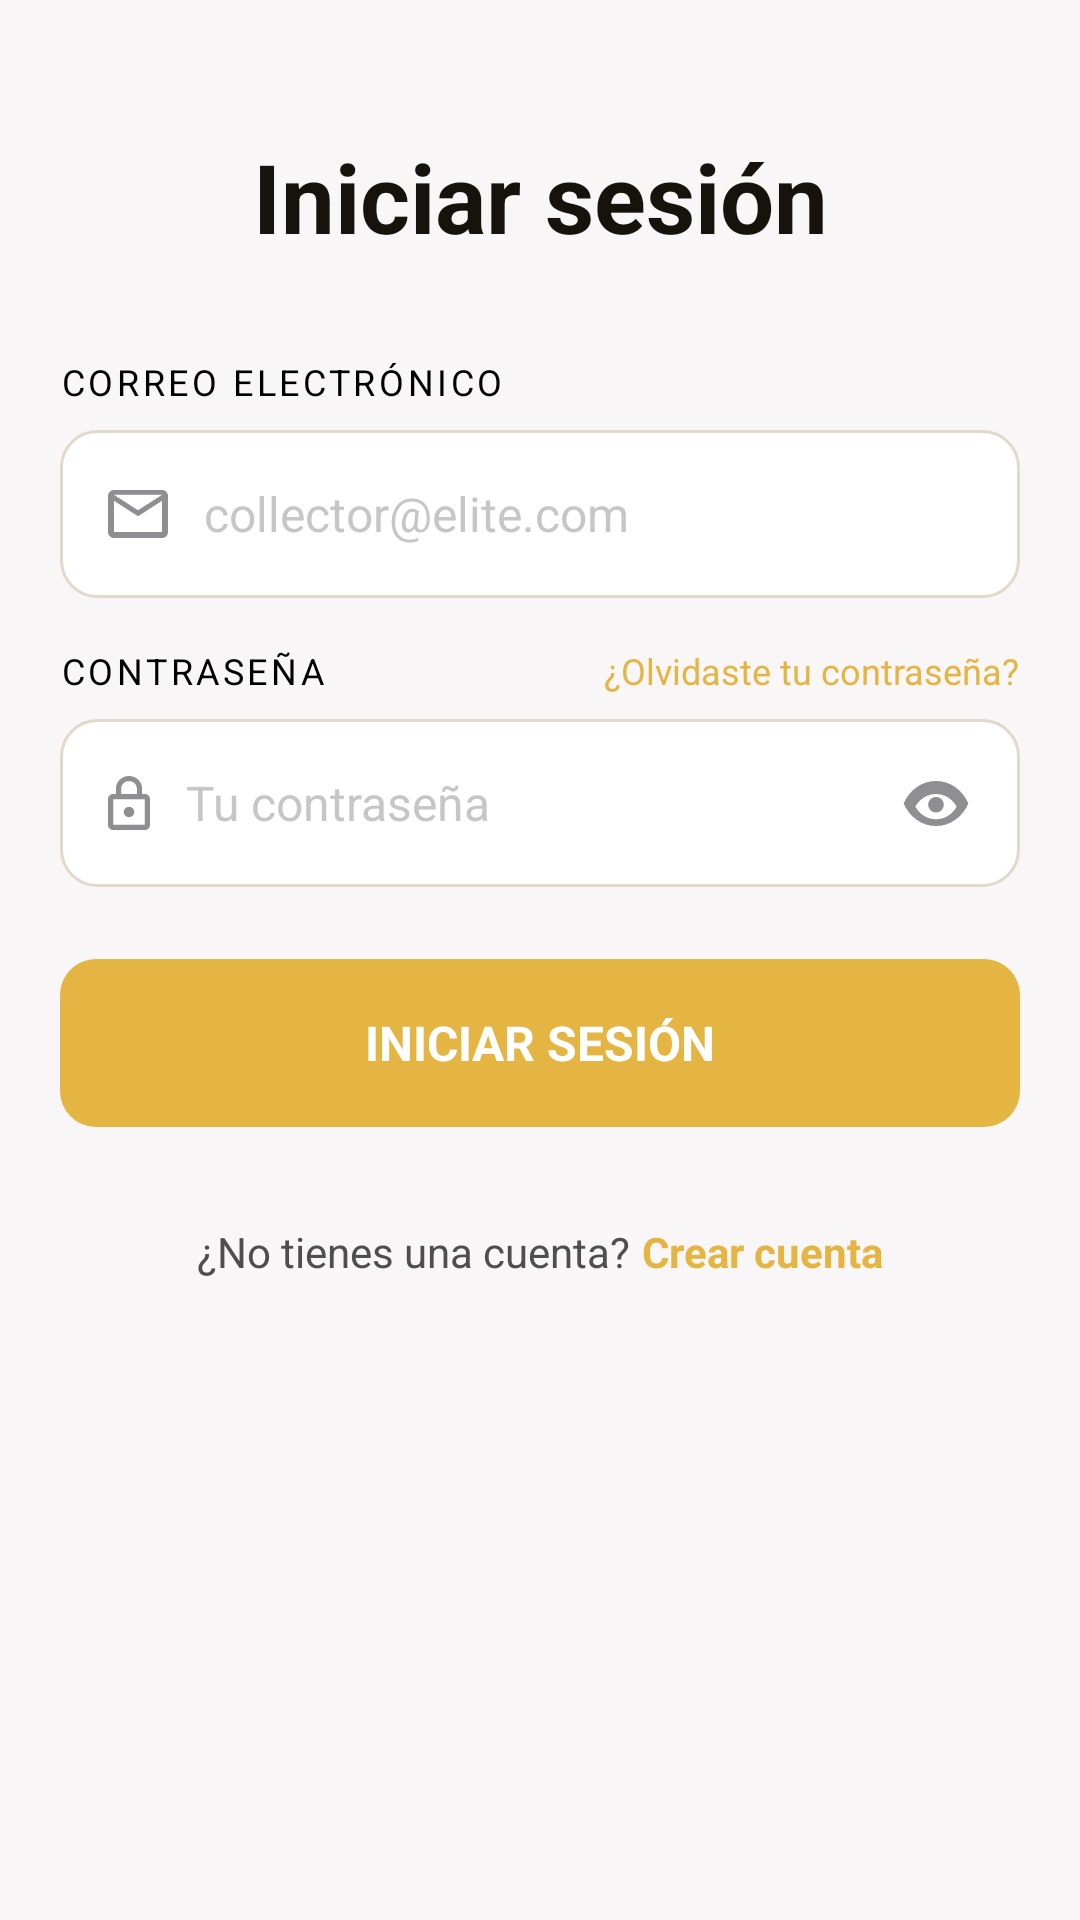

Produce the Android XML layout that renders to this screen, including the resource entries it uses.
<!-- AndroidManifest.xml: application theme Theme.AIcollect -->
<!-- res/layout/fragment_login.xml -->
<?xml version="1.0" encoding="utf-8"?>
<ScrollView xmlns:android="http://schemas.android.com/apk/res/android"
    android:layout_width="match_parent"
    android:layout_height="match_parent"
    android:background="@color/auth_background"
    android:fillViewport="true">

    <LinearLayout
        android:layout_width="match_parent"
        android:layout_height="wrap_content"
        android:orientation="vertical"
        android:paddingTop="24dp">

        <LinearLayout
            android:layout_width="match_parent"
            android:layout_height="wrap_content"
            android:orientation="vertical"
            android:padding="20dp">

            <TextView
                android:layout_width="match_parent"
                android:layout_height="wrap_content"
                android:layout_marginBottom="32dp"
                android:gravity="center"
                android:text="@string/login_title"
                android:textColor="@color/auth_heading_text"
                android:textSize="32sp"
                android:textStyle="bold" />

            <TextView
                android:layout_width="wrap_content"
                android:layout_height="wrap_content"
                android:letterSpacing="0.1"
                android:text="@string/login_email_label"
                android:textAllCaps="true"
                android:textColor="@color/auth_field_label"
                android:textSize="12sp" />

            <FrameLayout
                android:layout_width="match_parent"
                android:layout_height="56dp"
                android:layout_marginTop="8dp"
                android:background="@drawable/bg_auth_input">

                <LinearLayout
                    android:layout_width="match_parent"
                    android:layout_height="match_parent"
                    android:gravity="center_vertical"
                    android:orientation="horizontal">

                    <ImageView
                        android:layout_width="20dp"
                        android:layout_height="16dp"
                        android:layout_marginStart="16dp"
                        android:contentDescription="@null"
                        android:src="@drawable/ic_mail" />

                    <EditText
                        android:id="@+id/et_email"
                        android:layout_width="0dp"
                        android:layout_height="match_parent"
                        android:layout_weight="1"
                        android:autofillHints="emailAddress"
                        android:background="@null"
                        android:hint="@string/login_email_hint"
                        android:imeOptions="actionNext"
                        android:inputType="textEmailAddress"
                        android:paddingHorizontal="12dp"
                        android:singleLine="true"
                        android:textColor="@color/auth_input_text"
                        android:textColorHint="@color/auth_input_placeholder"
                        android:textSize="16sp" />
                </LinearLayout>
            </FrameLayout>

            <LinearLayout
                android:layout_width="match_parent"
                android:layout_height="wrap_content"
                android:layout_marginTop="16dp"
                android:orientation="horizontal">

                <TextView
                    android:layout_width="0dp"
                    android:layout_height="wrap_content"
                    android:layout_weight="1"
                    android:letterSpacing="0.1"
                    android:text="@string/login_password_label"
                    android:textAllCaps="true"
                    android:textColor="@color/auth_field_label"
                    android:textSize="12sp" />

                <TextView
                    android:id="@+id/tv_forgot_password"
                    android:layout_width="wrap_content"
                    android:layout_height="wrap_content"
                    android:background="?attr/selectableItemBackground"
                    android:text="@string/login_forgot_password"
                    android:textColor="@color/collect_gold"
                    android:textSize="12sp" />
            </LinearLayout>

            <FrameLayout
                android:layout_width="match_parent"
                android:layout_height="56dp"
                android:layout_marginTop="8dp"
                android:background="@drawable/bg_auth_input">

                <LinearLayout
                    android:layout_width="match_parent"
                    android:layout_height="match_parent"
                    android:gravity="center_vertical"
                    android:orientation="horizontal">

                    <ImageView
                        android:layout_width="14dp"
                        android:layout_height="18dp"
                        android:layout_marginStart="16dp"
                        android:contentDescription="@null"
                        android:src="@drawable/ic_lock" />

                    <EditText
                        android:id="@+id/et_password"
                        android:layout_width="0dp"
                        android:layout_height="match_parent"
                        android:layout_weight="1"
                        android:autofillHints="password"
                        android:background="@null"
                        android:hint="@string/login_password_hint"
                        android:imeOptions="actionDone"
                        android:inputType="textPassword"
                        android:paddingHorizontal="12dp"
                        android:singleLine="true"
                        android:textColor="@color/auth_input_text"
                        android:textColorHint="@color/auth_input_placeholder"
                        android:textSize="16sp" />

                    <ImageButton
                        android:id="@+id/btn_toggle_password_visibility"
                        android:layout_width="40dp"
                        android:layout_height="40dp"
                        android:layout_marginEnd="8dp"
                        android:background="?attr/selectableItemBackgroundBorderless"
                        android:contentDescription="@string/cd_toggle_password_visibility"
                        android:padding="10dp"
                        android:src="@drawable/ic_eye" />
                </LinearLayout>
            </FrameLayout>

            <TextView
                android:id="@+id/btn_sign_in"
                android:layout_width="match_parent"
                android:layout_height="56dp"
                android:layout_marginTop="24dp"
                android:background="@drawable/bg_auth_button_primary"
                android:gravity="center"
                android:text="@string/login_sign_in_button"
                android:textAllCaps="true"
                android:textColor="@android:color/white"
                android:textSize="16sp"
                android:textStyle="bold" />

            <LinearLayout
                android:layout_width="match_parent"
                android:layout_height="wrap_content"
                android:layout_marginTop="32dp"
                android:gravity="center"
                android:orientation="horizontal">

                <TextView
                    android:layout_width="wrap_content"
                    android:layout_height="wrap_content"
                    android:text="@string/login_no_account"
                    android:textColor="@color/auth_footer_text"
                    android:textSize="14sp" />

                <TextView
                    android:id="@+id/tv_create_account"
                    android:layout_width="wrap_content"
                    android:layout_height="wrap_content"
                    android:layout_marginStart="4dp"
                    android:background="?attr/selectableItemBackground"
                    android:text="@string/login_create_account"
                    android:textColor="@color/collect_gold"
                    android:textSize="14sp"
                    android:textStyle="bold" />
            </LinearLayout>
        </LinearLayout>
    </LinearLayout>
</ScrollView>
<!-- resources referenced by this layout -->
<resources>
  <color name="auth_background">#F8F6F6</color>
  <color name="auth_field_label">#000000</color>
  <color name="auth_footer_text">#4E4E4E</color>
  <color name="auth_heading_text">#16130C</color>
  <color name="auth_input_placeholder">#808E8E93</color>
  <color name="auth_input_text">#16130C</color>
  <color name="collect_gold">#E5B543</color>
  <!-- drawable bg_auth_button_primary (drawable) -->
  <?xml version="1.0" encoding="utf-8"?>
  <shape xmlns:android="http://schemas.android.com/apk/res/android"
      android:shape="rectangle">
      <solid android:color="@color/collect_gold" />
      <corners android:radius="12dp" />
  </shape>
  <!-- drawable bg_auth_input (drawable) -->
  <?xml version="1.0" encoding="utf-8"?>
  <shape xmlns:android="http://schemas.android.com/apk/res/android"
      android:shape="rectangle">
      <solid android:color="@color/auth_input_bg" />
      <stroke
          android:width="1dp"
          android:color="@color/auth_input_border" />
      <corners android:radius="12dp" />
  </shape>
  <!-- drawable ic_mail (drawable) -->
  <vector xmlns:android="http://schemas.android.com/apk/res/android"
      android:width="20dp"
      android:height="16dp"
      android:viewportWidth="20"
      android:viewportHeight="16">
      <path
          android:pathData="M2,16C1.45,16 0.979,15.804 0.588,15.412C0.196,15.021 0,14.55 0,14V2C0,1.45 0.196,0.979 0.588,0.588C0.979,0.196 1.45,0 2,0H18C18.55,0 19.021,0.196 19.412,0.588C19.804,0.979 20,1.45 20,2V14C20,14.55 19.804,15.021 19.412,15.412C19.021,15.804 18.55,16 18,16H2ZM10,8.75L2,3.6V14H18V3.6L10,8.75ZM10,6.75L18,1.6V1.6L2,1.6V1.6L10,6.75ZM2,3.6V1.6V14V3.6Z"
          android:fillColor="#8E8E93" />
  </vector>
  <string name="cd_toggle_password_visibility">Mostrar u ocultar contraseña</string>
  <string name="login_create_account">Crear cuenta</string>
  <string name="login_email_hint">collector@elite.com</string>
  <string name="login_email_label">Correo electrónico</string>
  <string name="login_forgot_password">¿Olvidaste tu contraseña?</string>
  <string name="login_no_account">¿No tienes una cuenta?</string>
  <string name="login_password_hint">Tu contraseña</string>
  <string name="login_password_label">Contraseña</string>
  <string name="login_sign_in_button">Iniciar sesión</string>
  <string name="login_title">Iniciar sesión</string>
  <style name="Theme.AIcollect" parent="Theme.MaterialComponents.DayNight.NoActionBar">
          <item name="colorPrimary">@color/collect_gold</item>
          <item name="colorPrimaryDark">@color/collect_gold</item>
          <item name="colorAccent">@color/collect_gold</item>
          <item name="android:windowBackground">@color/collect_background</item>
          <item name="android:statusBarColor">@color/collect_surface_header</item>
          <item name="android:windowLightStatusBar">true</item>
      </style>
  <color name="auth_input_bg">#FFFFFF</color>
  <color name="auth_input_border">#E1D9C9</color>
  <color name="collect_background">#F9F7F2</color>
  <color name="collect_surface_header">#FFFFFF</color>
</resources>
